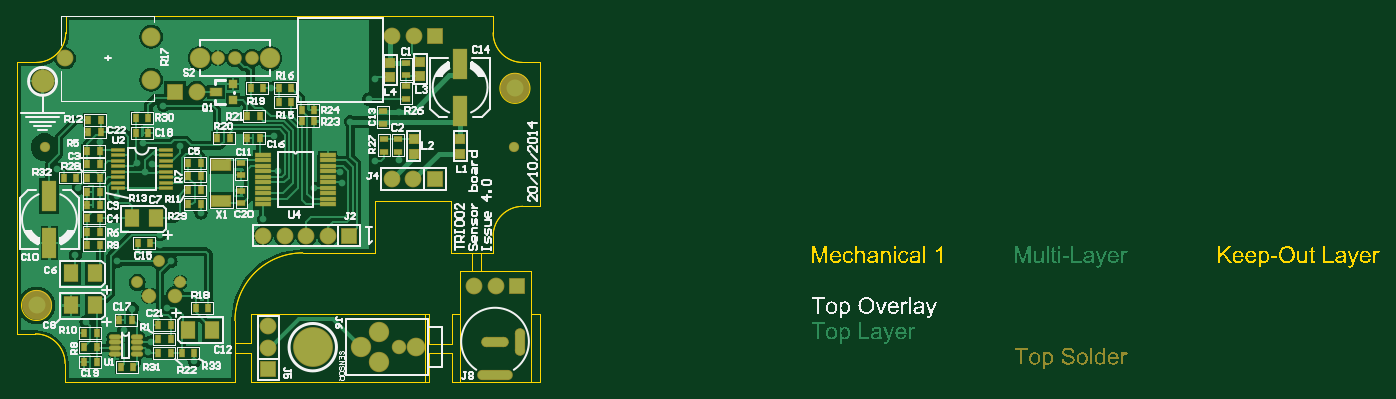
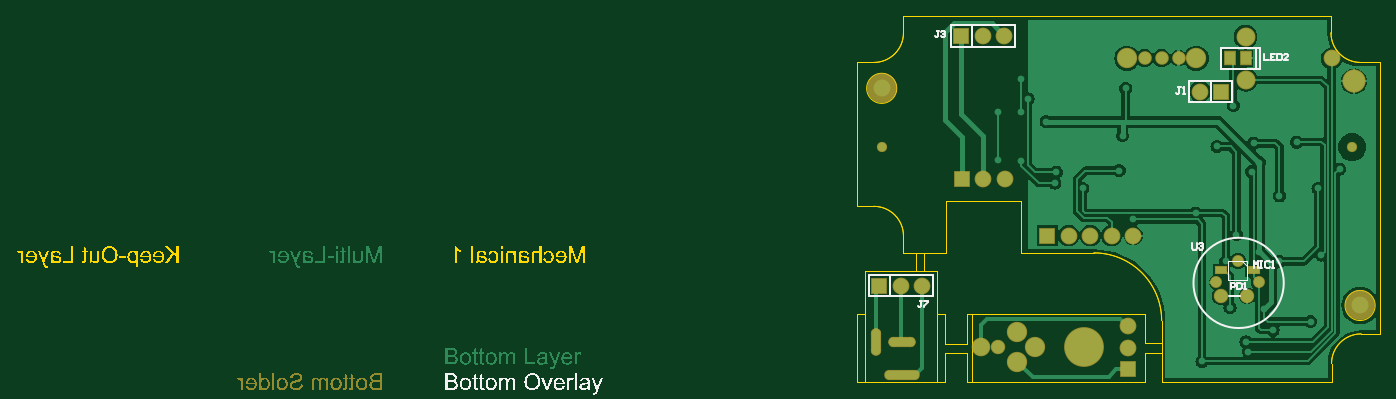
Circuit board: 10 layer files. Board 109.3 x 43.3 mm.
- bottom_copper: TRI002_Sensor_issue 4.0.GBL (70291 bytes)
- bottom_silk: TRI002_Sensor_issue 4.0.GBO (40851 bytes)
- paste: TRI002_Sensor_issue 4.0.GBP (37005 bytes)
- bottom_mask: TRI002_Sensor_issue 4.0.GBS (40040 bytes)
- outline: TRI002_Sensor_issue 4.0.GKO (35778 bytes)
- outline: TRI002_Sensor_issue 4.0.GM1 (30837 bytes)
- top_copper: TRI002_Sensor_issue 4.0.GTL (75651 bytes)
- top_silk: TRI002_Sensor_issue 4.0.GTO (66976 bytes)
- paste: TRI002_Sensor_issue 4.0.GTP (29497 bytes)
- top_mask: TRI002_Sensor_issue 4.0.GTS (31634 bytes)

=== bottom_copper: TRI002_Sensor_issue 4.0.GBL (70291 bytes, source omitted) ===
=== bottom_silk: TRI002_Sensor_issue 4.0.GBO (40851 bytes, source omitted) ===
=== paste: TRI002_Sensor_issue 4.0.GBP (37005 bytes, source omitted) ===
=== bottom_mask: TRI002_Sensor_issue 4.0.GBS (40040 bytes, source omitted) ===
=== outline: TRI002_Sensor_issue 4.0.GKO (35778 bytes, source omitted) ===
=== outline: TRI002_Sensor_issue 4.0.GM1 (30837 bytes, source omitted) ===
=== top_copper: TRI002_Sensor_issue 4.0.GTL (75651 bytes, source omitted) ===
=== top_silk: TRI002_Sensor_issue 4.0.GTO (66976 bytes, source omitted) ===
=== paste: TRI002_Sensor_issue 4.0.GTP (29497 bytes, source omitted) ===
=== top_mask: TRI002_Sensor_issue 4.0.GTS (31634 bytes, source omitted) ===
